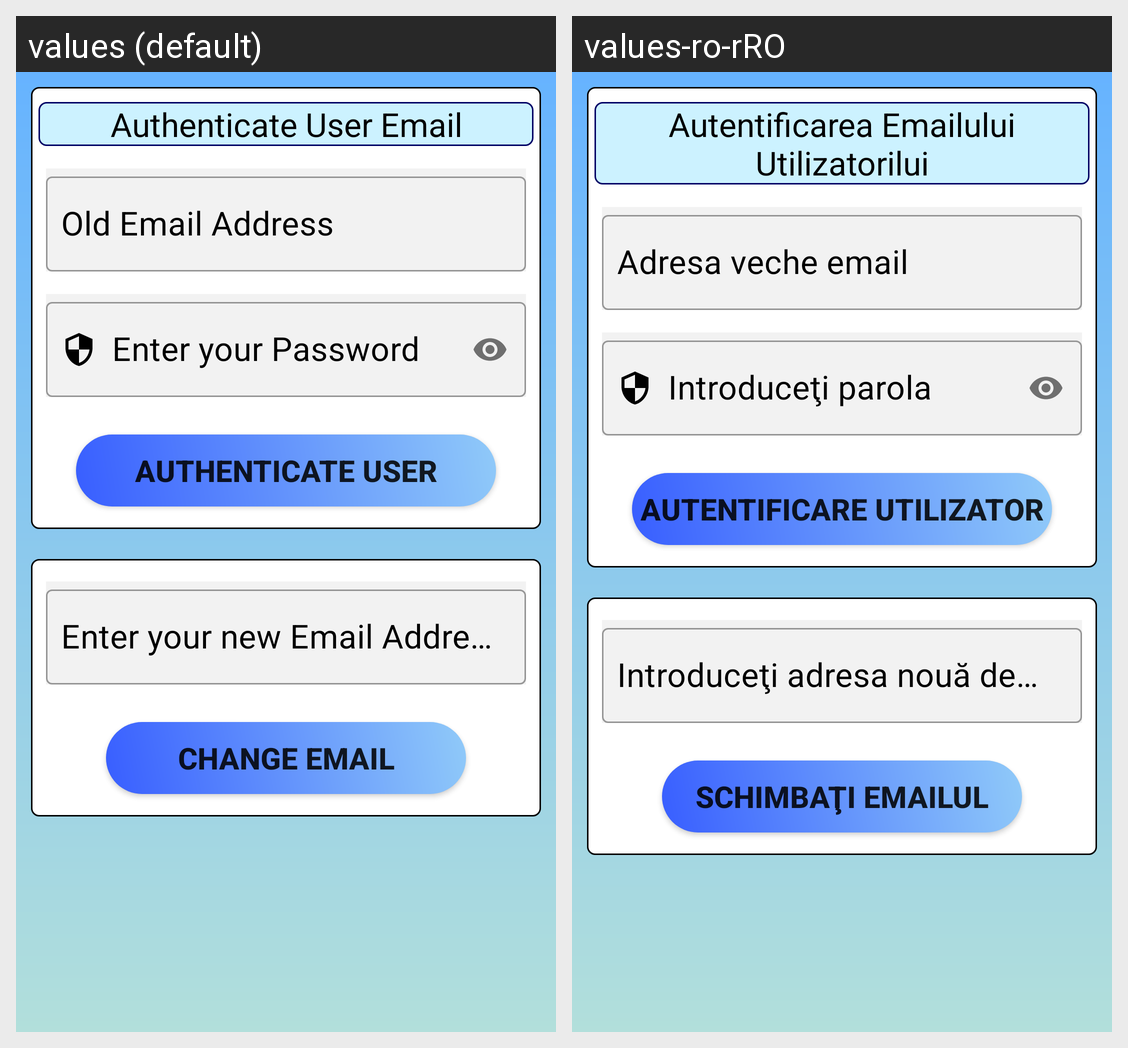

For this localized Android screen grid, give each drawn string resource with its value in every locale shown.
Android screen res/layout/activity_change_email.xml rendered under 2 locales, left to right: values (default), values-ro-rRO. Device: Nexus 5 (rendered at 1080×1920; each locale shown at half size, 540×960, under a caption strip naming it); theme Theme.TouristicAgenda.
Strings drawn on this screen, with the default value and each locale's value (text and hints the layout hard-codes, and strings that could not be matched under every locale, appear in the picture but are not listed):

tv_userChangeEmailAuth
  values: Authenticate User Email
  values-ro-rRO: Autentificarea Emailului Utilizatorilui

et_userChangeEmailOldEmail
  values: Old Email Address
  values-ro-rRO: Adresa veche email

et_userChangeEmailPass
  values: Enter your Password
  values-ro-rRO: Introduceţi parola

btn_userChangeEmailAuth
  values: Authenticate User
  values-ro-rRO: Autentificare Utilizator

et_userChangeEmailNewEmail
  values: Enter your new Email Address
  values-ro-rRO: Introduceţi adresa nouă de email

btn_userChangeEmail
  values: Change Email
  values-ro-rRO: Schimbaţi Emailul
